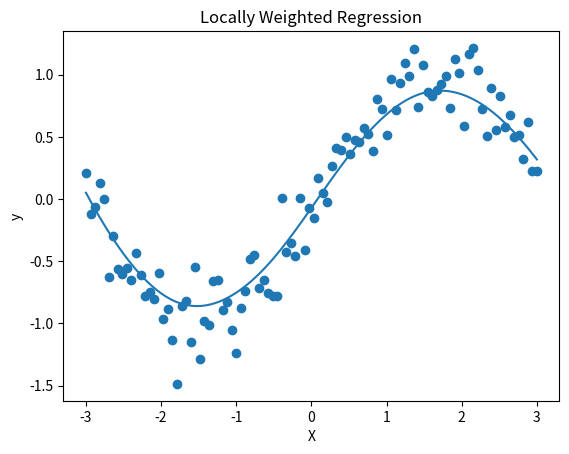

Python code for this plot:
import numpy as np
import matplotlib.pyplot as plt

np.random.seed(0)
X = np.linspace(-3, 3, 100)
y = np.sin(X) + np.random.normal(scale=0.2, size=X.shape)

def lwr_predict(x_query, X, y, tau=0.5):
    X_mat = np.vstack([np.ones(len(X)), X]).T
    y_mat = y.reshape(-1, 1)
    x_q = np.array([1, x_query]).reshape(1, -1)
    W = np.exp(-((X - x_query) ** 2) / (2 * tau ** 2))
    W_mat = np.diag(W)
    theta = np.linalg.pinv(X_mat.T @ W_mat @ X_mat) @ (X_mat.T @ W_mat @ y_mat)
    return (x_q @ theta).item()

X_test = np.linspace(-3, 3, 200)
y_pred = np.array([lwr_predict(xq, X, y) for xq in X_test])

plt.figure()
plt.scatter(X, y)
plt.plot(X_test, y_pred)
plt.title("Locally Weighted Regression")
plt.xlabel("X")
plt.ylabel("y")
plt.show()

print("Experiment 9 Output: Graph displayed for Locally Weighted Regression")
